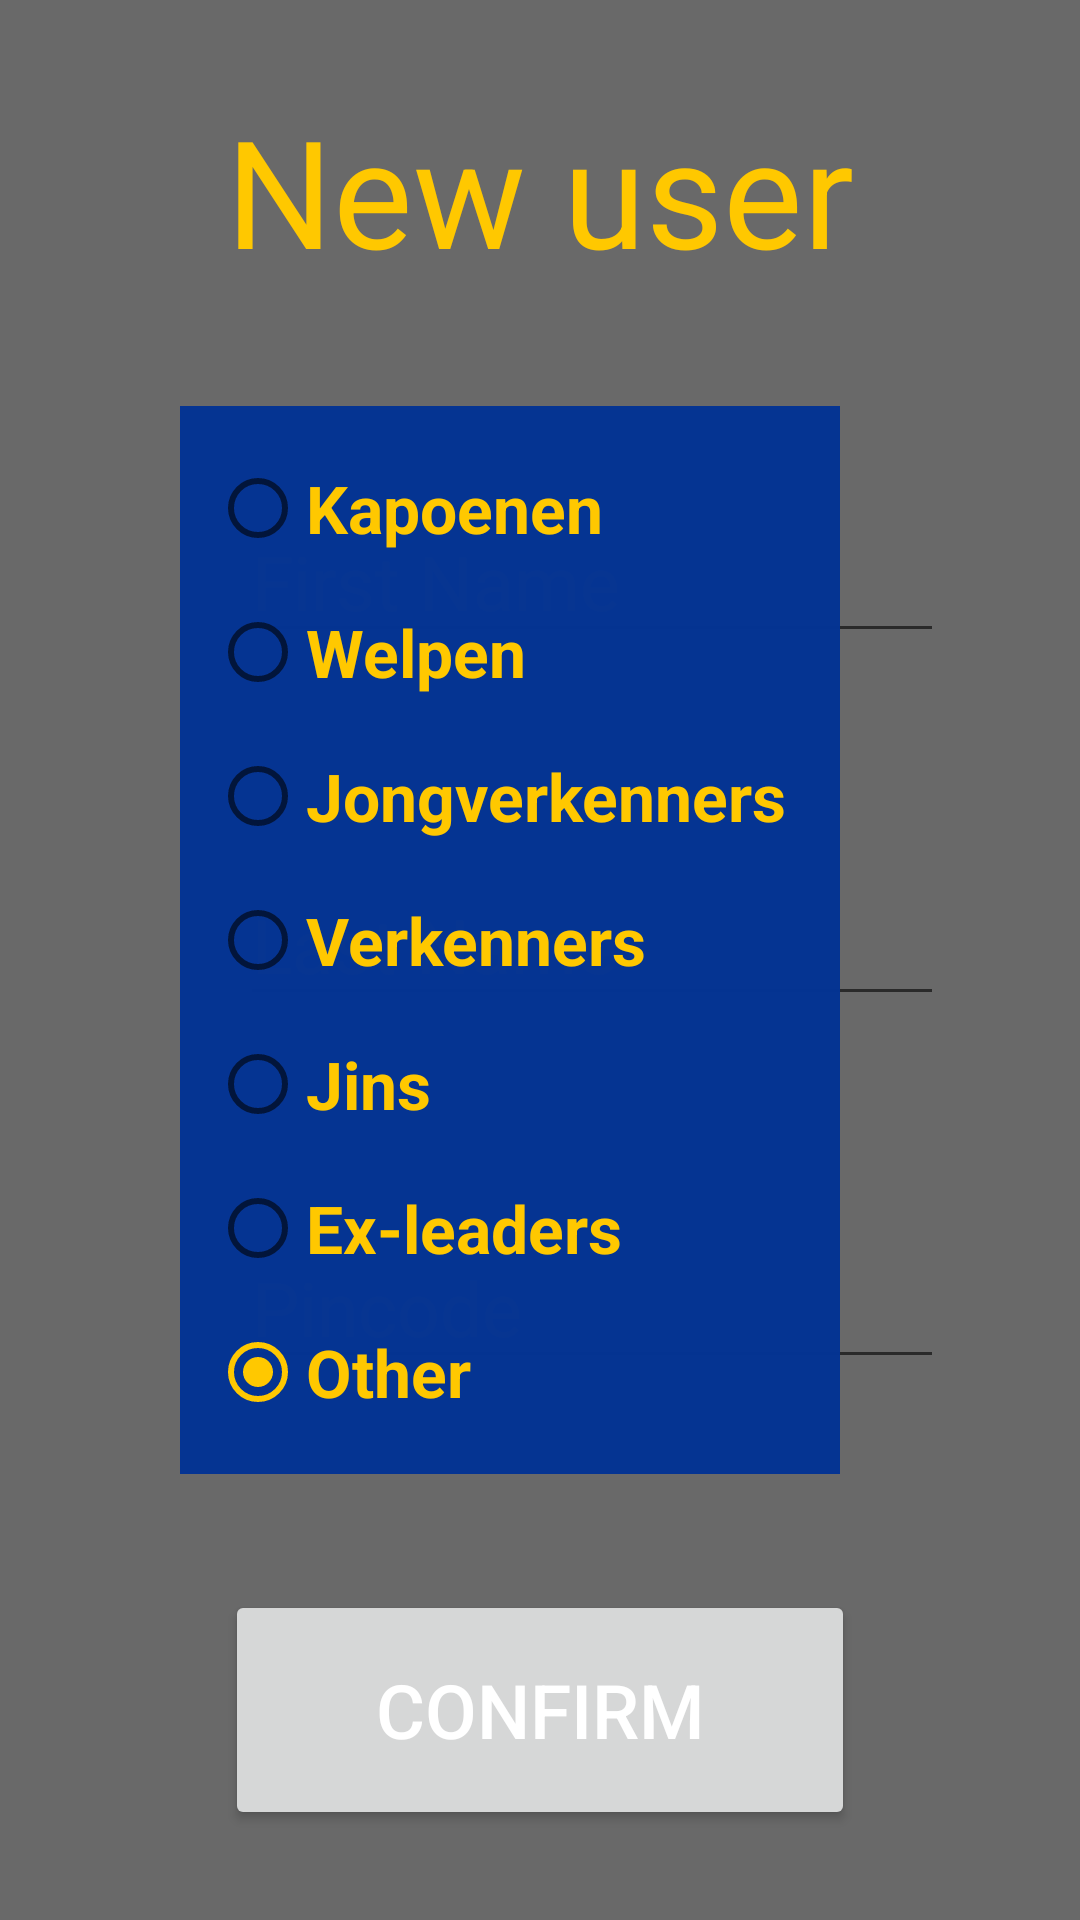

Produce the Android XML layout that renders to this screen, including the resource entries it uses.
<!-- AndroidManifest.xml: application theme Theme.DrinkRegisterApp -->
<!-- res/layout/create_user.xml -->
<?xml version="1.0" encoding="utf-8"?>
<androidx.constraintlayout.widget.ConstraintLayout xmlns:android="http://schemas.android.com/apk/res/android"
    xmlns:app="http://schemas.android.com/apk/res-auto"
    xmlns:tools="http://schemas.android.com/tools"
    android:layout_width="750dp"
    android:layout_height="650dp"
    android:background="@color/grey"
    tools:ignore="Autofill" >

    <TextView
        android:id="@+id/changesTitle"
        android:layout_width="wrap_content"
        android:layout_height="wrap_content"
        android:layout_marginTop="30dp"
        android:text="@string/create_user_header"
        android:textColor="@color/yellow"
        android:textSize="50sp"
        app:layout_constraintEnd_toEndOf="parent"
        app:layout_constraintStart_toStartOf="parent"
        app:layout_constraintTop_toTopOf="parent" />

    <Button
        android:id="@+id/confirmationButton"
        android:layout_width="210dp"
        android:layout_height="80dp"
        android:layout_marginBottom="30dp"
        android:text="@string/confirm"
        android:textColor="@color/white"
        android:textSize="25sp"
        app:layout_constraintBottom_toBottomOf="parent"
        app:layout_constraintEnd_toEndOf="parent"
        app:layout_constraintStart_toStartOf="parent"
        tools:ignore="SpeakableTextPresentCheck" />

    <EditText
        android:id="@+id/firstNameInput"
        android:layout_width="wrap_content"
        android:layout_height="wrap_content"
        android:layout_marginStart="80dp"
        android:ems="8"
        android:hint="@string/first_name"
        android:inputType="textPersonName"
        android:textColor="@color/yellow"
        android:textColorHint="@color/yellow"
        android:textSize="25sp"
        app:layout_constraintBottom_toTopOf="@+id/lastNameInput"
        app:layout_constraintStart_toStartOf="parent"
        app:layout_constraintTop_toBottomOf="@+id/changesTitle" />

    <EditText
        android:id="@+id/lastNameInput"
        android:layout_width="wrap_content"
        android:layout_height="wrap_content"
        android:layout_marginStart="80dp"
        android:ems="8"
        android:hint="@string/last_name"
        android:inputType="textPersonName"
        android:textColor="@color/yellow"
        android:textColorHint="@color/yellow"
        android:textSize="25sp"
        app:layout_constraintBottom_toTopOf="@+id/confirmationButton"
        app:layout_constraintStart_toStartOf="parent"
        app:layout_constraintTop_toBottomOf="@+id/changesTitle" />

    <EditText
        android:id="@+id/pinCodeInput"
        android:layout_width="wrap_content"
        android:layout_height="wrap_content"
        android:layout_marginStart="80dp"
        android:ems="8"
        android:hint="@string/pin_code"
        android:inputType="number"
        android:textColor="@color/yellow"
        android:textColorHint="@color/yellow"
        android:textSize="25sp"
        app:layout_constraintBottom_toTopOf="@+id/confirmationButton"
        app:layout_constraintStart_toStartOf="parent"
        app:layout_constraintTop_toBottomOf="@+id/lastNameInput" />

    <RadioGroup
        android:id="@+id/groupSelect"
        android:layout_width="220dp"
        android:layout_height="wrap_content"
        android:layout_marginEnd="80dp"
        android:background="@color/blue"
        android:checkedButton="@id/group7"
        android:isScrollContainer="true"
        android:showDividers="middle|beginning|end"
        app:layout_constraintBottom_toTopOf="@+id/confirmationButton"
        app:layout_constraintEnd_toEndOf="parent"
        app:layout_constraintTop_toBottomOf="@+id/changesTitle">

        <RadioButton
            android:id="@+id/group1"
            android:layout_width="match_parent"
            android:layout_height="wrap_content"
            android:layout_marginStart="10dp"
            android:layout_marginTop="10dp"
            android:layout_marginEnd="10dp"
            android:text="@string/group1"
            android:textColor="@color/yellow"
            android:textSize="22sp"
            android:textStyle="bold" />

        <RadioButton
            android:id="@+id/group2"
            android:layout_width="match_parent"
            android:layout_height="wrap_content"
            android:layout_marginStart="10dp"
            android:layout_marginEnd="10dp"
            android:text="@string/group2"
            android:textColor="@color/yellow"
            android:textSize="22sp"
            android:textStyle="bold" />

        <RadioButton
            android:id="@+id/group3"
            android:layout_width="match_parent"
            android:layout_height="wrap_content"
            android:layout_marginStart="10dp"
            android:layout_marginEnd="10dp"
            android:text="@string/group3"
            android:textColor="@color/yellow"
            android:textSize="22sp"
            android:textStyle="bold" />

        <RadioButton
            android:id="@+id/group4"
            android:layout_width="match_parent"
            android:layout_height="wrap_content"
            android:layout_marginStart="10dp"
            android:layout_marginEnd="10dp"
            android:text="@string/group4"
            android:textColor="@color/yellow"
            android:textSize="22sp"
            android:textStyle="bold" />

        <RadioButton
            android:id="@+id/group5"
            android:layout_width="match_parent"
            android:layout_height="wrap_content"
            android:layout_marginStart="10dp"
            android:layout_marginEnd="10dp"
            android:text="@string/group5"
            android:textColor="@color/yellow"
            android:textSize="22sp"
            android:textStyle="bold" />

        <RadioButton
            android:id="@+id/group6"
            android:layout_width="match_parent"
            android:layout_height="wrap_content"
            android:layout_marginStart="10dp"
            android:layout_marginEnd="10dp"
            android:text="@string/group6"
            android:textColor="@color/yellow"
            android:textSize="22sp"
            android:textStyle="bold" />

        <RadioButton
            android:id="@+id/group7"
            android:layout_width="match_parent"
            android:layout_height="wrap_content"
            android:layout_marginStart="10dp"
            android:layout_marginEnd="10dp"
            android:layout_marginBottom="10dp"
            android:text="@string/group7"
            android:textColor="@color/yellow"
            android:textSize="22sp"
            android:textStyle="bold" />
    </RadioGroup>

    <TextView
        android:id="@+id/firstNameError"
        android:layout_width="250dp"
        android:layout_height="wrap_content"
        android:layout_marginTop="10dp"
        android:textColor="@color/red"
        android:textSize="20sp"
        app:layout_constraintStart_toStartOf="@+id/firstNameInput"
        app:layout_constraintTop_toBottomOf="@+id/firstNameInput" />

    <TextView
        android:id="@+id/lastNameError"
        android:layout_width="250dp"
        android:layout_height="wrap_content"
        android:layout_marginTop="10dp"
        android:textColor="@color/red"
        android:textSize="20sp"
        app:layout_constraintStart_toStartOf="@+id/lastNameInput"
        app:layout_constraintTop_toBottomOf="@+id/lastNameInput" />

    <TextView
        android:id="@+id/pinCodeError"
        android:layout_width="250dp"
        android:layout_height="wrap_content"
        android:layout_marginTop="10dp"
        android:textColor="@color/red"
        android:textSize="20sp"
        app:layout_constraintStart_toStartOf="@+id/pinCodeInput"
        app:layout_constraintTop_toBottomOf="@+id/pinCodeInput" />

</androidx.constraintlayout.widget.ConstraintLayout>
<!-- resources referenced by this layout -->
<resources>
  <color name="blue">#FC053493</color>
  <color name="grey">#696969</color>
  <color name="red">#B60000</color>
  <color name="white">#FFFFFFFF</color>
  <color name="yellow">#FFC800</color>
  <string name="confirm">Confirm</string>
  <string name="create_user_header">New user</string>
  <string name="first_name">First Name</string>
  <string name="group1">Kapoenen</string>
  <string name="group2">Welpen</string>
  <string name="group3">Jongverkenners</string>
  <string name="group4">Verkenners</string>
  <string name="group5">Jins</string>
  <string name="group6">Ex-leaders</string>
  <string name="group7">Other</string>
  <string name="last_name">Last Name</string>
  <string name="pin_code">Pincode</string>
  <style name="Theme.DrinkRegisterApp" parent="Theme.MaterialComponents.DayNight.DarkActionBar">
          
          <item name="colorPrimary">@color/light_blue</item>
          <item name="colorPrimaryVariant">@color/dark_blue</item>
          <item name="colorOnPrimary">@color/white</item>
          
          <item name="colorSecondary">@color/yellow</item>
          <item name="colorSecondaryVariant">@color/dark_yellow</item>
          <item name="colorOnSecondary">@color/black</item>
          
          <item name="android:statusBarColor">?attr/colorPrimaryVariant</item>
          
      </style>
  <color name="light_blue">#0088FF</color>
  <color name="dark_blue">#040087</color>
  <color name="dark_yellow">#7A6000</color>
  <color name="black">#FF000000</color>
</resources>
